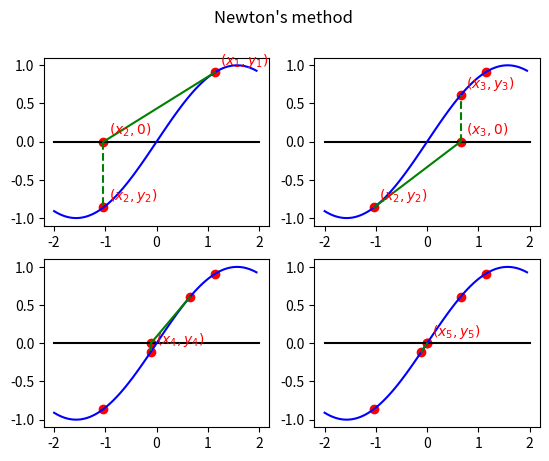

Reproduce this figure in Python.
import numpy as np
import matplotlib.pyplot as plt
import matplotlib.patches as patches

fig, ((ax1, ax2), (ax3, ax4)) = plt.subplots(nrows=2, ncols=2)

axes = [ax1, ax2, ax3, ax4]

def f(x): return np.sin(x)
def df(x): return np.cos(x)


for n in range(1, 5):
      ax = axes[n - 1]

      X = np.arange(-2, 2, 0.05)
      Y = f(X)

      x = 1.14
      y = f(x)
      ax.scatter(x, y, color='red')
      eps = 0.1

      ax.plot([-2, 2], [0, 0], color='black')
      ax.plot(X, Y, color='blue')

      for i in range(n - 1):
            newx = x - f(x) / df(x)
            newy = f(newx)

            ax.scatter(newx, newy, color='red')

            x = newx
            y = newy

      newx = x - f(x) / df(x)
      newy = f(newx)

      if n < 3:
            ax.annotate('$(x_{}, y_{})$'.format(
                n, n), (x + eps, y + eps), color='red')

      ax.scatter(newx, newy, color='red')
      ax.annotate('$(x_{}, y_{})$'.format(
          n + 1, n + 1), (newx + eps, newy + eps), color='red')
      ax.scatter(newx, 0, color='red')
      if n < 3:
            ax.annotate('$(x_{}, 0)$'.format(
                n + 1, n + 1), (newx + eps, eps), color='red')
      ax.plot([x, newx], [y, 0], color='green')
      ax.plot([newx, newx], [0, newy], color='green', linestyle='--')

fig.suptitle("Newton's method")
plt.savefig('newton.pdf', format='pdf', bbox_inches='tight')
plt.show()
